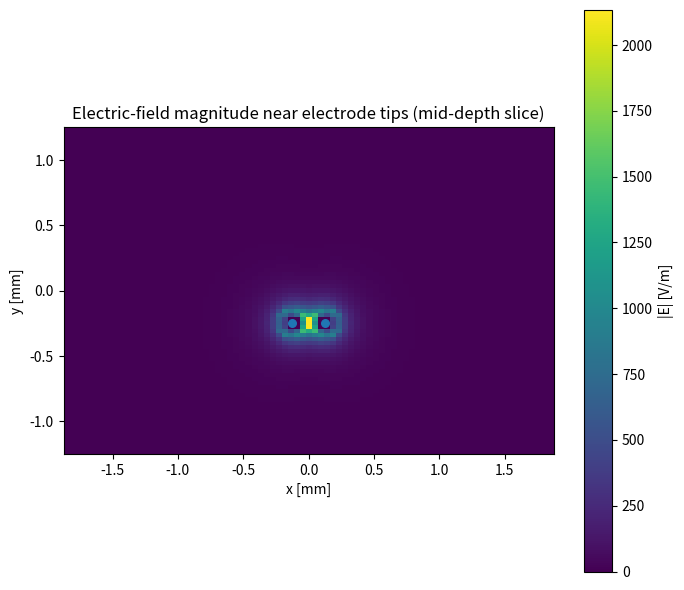

Source code (Python):
# Faster vectorized weighted-Jacobi Laplace solver with Neumann walls and Dirichlet electrode patches
import numpy as np
import matplotlib.pyplot as plt

# ---------------------- geometry from paper ----------------------
row_spacing = 500e-6
col_spacing = 250e-6
n_rows, n_cols = 2, 8

A_tip = 1250e-12
r_eq = np.sqrt(A_tip / np.pi)

array_span_x = (n_cols - 1) * col_spacing
array_span_y = row_spacing
margin = 1.0e-3

Lx = array_span_x + 2*margin
Ly = array_span_y + 2*margin
Lz = 2.5e-3

# Smaller grid for speed (vectorized iterations)
nx = ny = nz = 81
dx, dy, dz = Lx/(nx-1), Ly/(ny-1), Lz/(nz-1)

x = np.linspace(-Lx/2,  Lx/2,  nx)
y = np.linspace(-Ly/2,  Ly/2,  ny)
z = np.linspace(0.0,    Lz,    nz)
X, Y, Z = np.meshgrid(x, y, z, indexing='ij')

tip_z = Lz * 0.5
row_offsets = np.array([-row_spacing/2, +row_spacing/2])
col_offsets = (np.arange(n_cols) - (n_cols - 1)/2.0) * col_spacing
electrodes_xyz = np.array([(col_offsets[c], row_offsets[r], tip_z)
                           for r in range(n_rows) for c in range(n_cols)])

# Dirichlet sphere radius (inflate to at least ~2 cells)
min_cells = 2.0
r_numerical = max(r_eq, min_cells*max(dx, dy, dz))

def rc_to_index(r, c):
    return r*n_cols + c
pos_idx = rc_to_index(0, 3)
neg_idx = rc_to_index(0, 4)

V_pos, V_neg = +0.1, -0.1

V = np.zeros((nx, ny, nz), dtype=float)
dirichlet_mask = np.zeros_like(V, dtype=bool)
V_fix = np.zeros_like(V, dtype=float)

def add_dirichlet_sphere(center, radius, value):
    cx, cy, cz = center
    mask = (X-cx)**2 + (Y-cy)**2 + (Z-cz)**2 <= radius**2
    dirichlet_mask[mask] = True
    V_fix[mask] = value

add_dirichlet_sphere(electrodes_xyz[pos_idx], r_numerical, V_pos)
add_dirichlet_sphere(electrodes_xyz[neg_idx], r_numerical, V_neg)

# ---------------------- vectorized weighted-Jacobi ----------------------
inv_den = 1.0 / (2.0*(1/dx**2 + 1/dy**2 + 1/dz**2))
omega = 0.8                 # weighted-Jacobi factor (<=1)
max_iter = 1200
tol = 5e-6

for it in range(1, max_iter+1):
    # Neumann walls: mirror neighbors at boundaries
    Vxm = np.empty_like(V); Vxp = np.empty_like(V)
    Vym = np.empty_like(V); Vyp = np.empty_like(V)
    Vzm = np.empty_like(V); Vzp = np.empty_like(V)

    Vxm[1:,:,:] = V[:-1,:,:];   Vxm[0,:,:]  = V[1,:,:]
    Vxp[:-1,:,:] = V[1:,:,:];   Vxp[-1,:,:] = V[-2,:,:]

    Vym[:,1:,:] = V[:,:-1,:];   Vym[:,0,:]  = V[:,1,:]
    Vyp[:,:-1,:] = V[:,1:,:];   Vyp[:,-1,:] = V[:,-2,:]

    Vzm[:,:,1:] = V[:,:,:-1];   Vzm[:,:,0]  = V[:,:,1]
    Vzp[:,:,:-1] = V[:,:,1:];   Vzp[:,:,-1] = V[:,:,-2]

    rhs = (Vxm + Vxp)/dx**2 + (Vym + Vyp)/dy**2 + (Vzm + Vzp)/dz**2
    V_new = (1-omega)*V + omega*rhs*inv_den

    # enforce Dirichlet
    V_new[dirichlet_mask] = V_fix[dirichlet_mask]

    # check convergence occasionally to reduce overhead
    if it % 20 == 0:
        err = np.max(np.abs(V_new - V))
        if err < tol:
            V = V_new
            break

    V = V_new

# ---------------------- fields & visualization ----------------------
Ex = -(np.roll(V,-1,axis=0) - np.roll(V,1,axis=0)) / (2*dx)
Ey = -(np.roll(V,-1,axis=1) - np.roll(V,1,axis=1)) / (2*dy)
Ez = -(np.roll(V,-1,axis=2) - np.roll(V,1,axis=2)) / (2*dz)
E_mag = np.sqrt(Ex**2 + Ey**2 + Ez**2)

k_slice = int(np.argmin(np.abs(z - tip_z)))
plt.figure(figsize=(7,6))
plt.imshow(E_mag[:,:,k_slice].T, origin='lower',
           extent=[x.min()*1e3, x.max()*1e3, y.min()*1e3, y.max()*1e3],
           aspect='equal')
plt.colorbar(label='|E| [V/m]')
plt.scatter([electrodes_xyz[pos_idx,0]*1e3, electrodes_xyz[neg_idx,0]*1e3],
            [electrodes_xyz[pos_idx,1]*1e3, electrodes_xyz[neg_idx,1]*1e3],
            s=30, marker='o')
plt.xlabel('x [mm]'); plt.ylabel('y [mm]')
plt.title('Electric-field magnitude near electrode tips (mid-depth slice)')
plt.tight_layout()
plt.show()
